The GitHub repository ydtrxh/ENSAM-Smart-Navigation contains a labelled image folder "data" with 15 categories: student administration office, amphithéâtre, GMS practical work workshop, bibliothèque, forum center, centre de langue, centre de recherche, département matériaux et des procédés, AEEE department, civil engineering department, département mathématiques informatique, département forge et fonderie, département énergétique, salle de conférence, TP fabrication mécanique. Examples follow, each with its label.

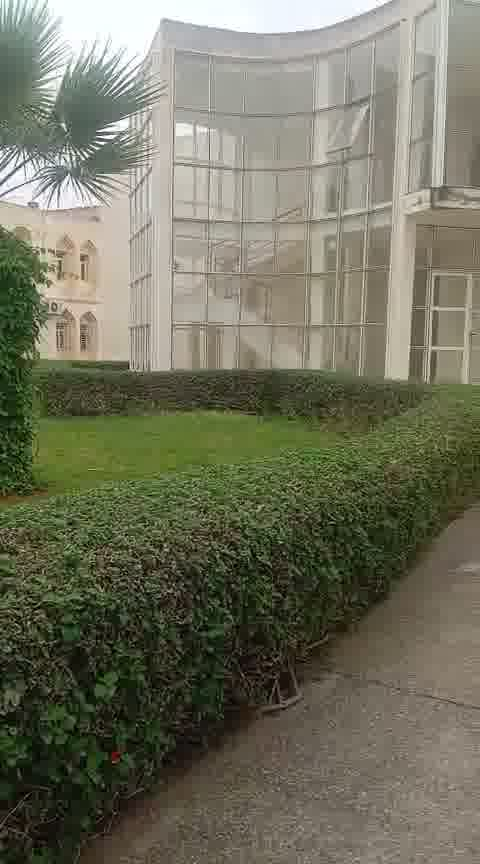
Label: civil engineering department

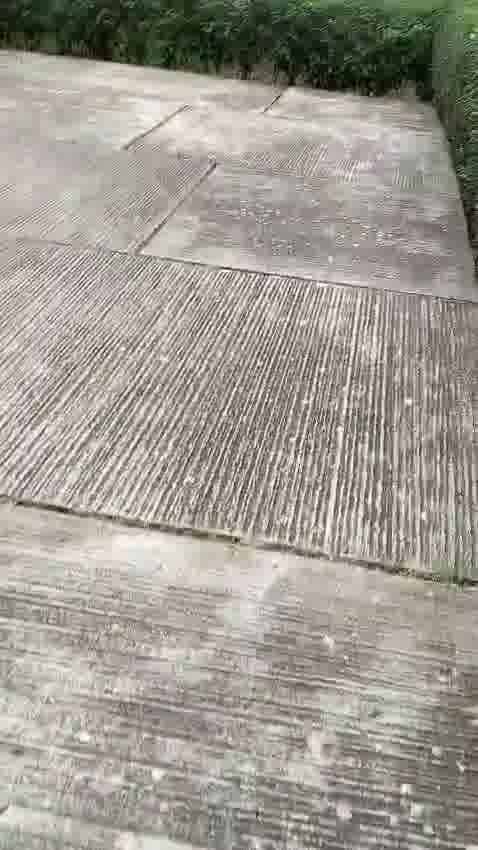
Label: département mathématiques informatique

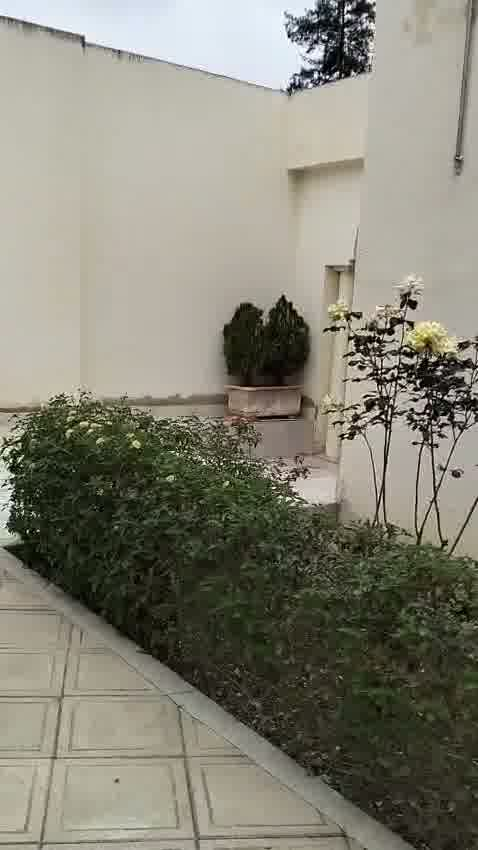
Label: student administration office

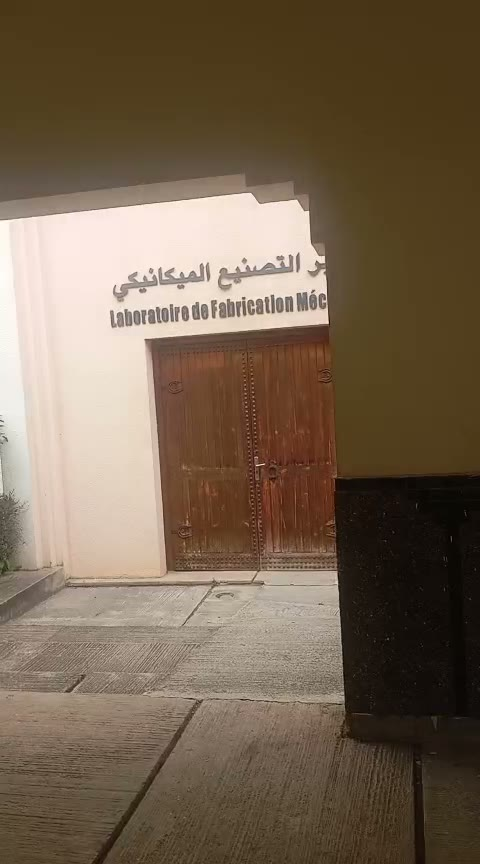
Label: TP fabrication mécanique

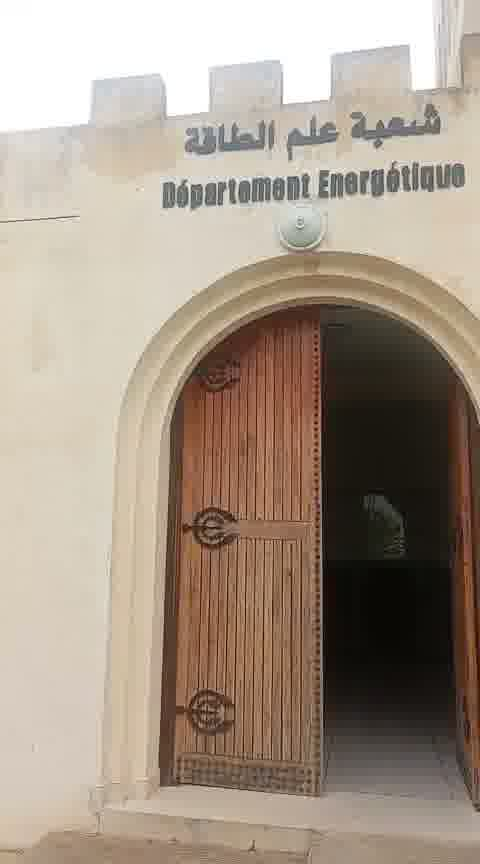
Label: département énergétique

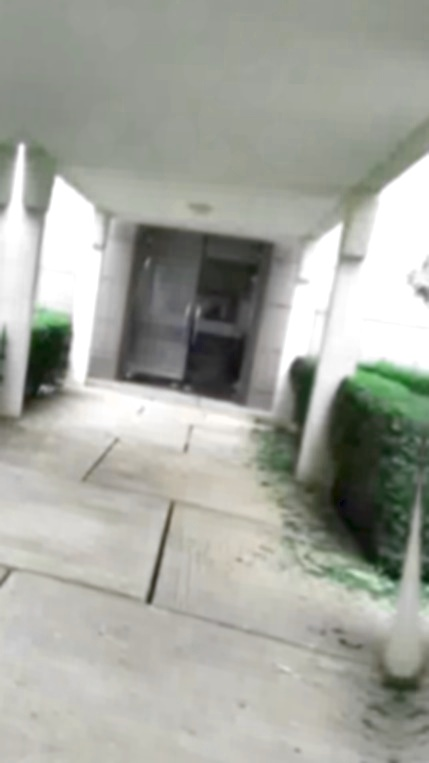
Label: forum center
